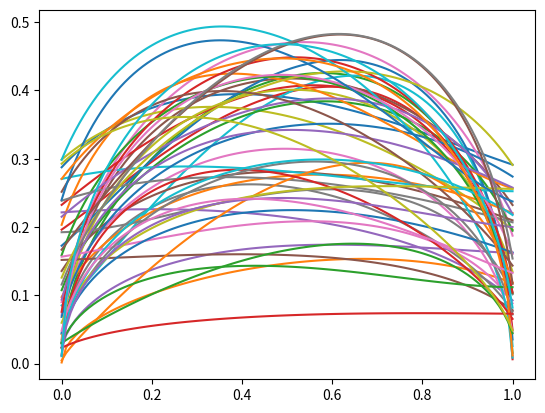

The matplotlib source for this figure:
import random
import numpy as np
import matplotlib.pyplot as plt

r_R = np.linspace(0, 1, 101, endpoint = True)
# ChordVec_m_R = [-1]
# i = 0
# while i < 50:
#     a = random.uniform(-1, 5)
#     b = random.uniform(-5, 5)
#     c = random.uniform(-5, 5)



#     ChordSquaredVec_m2_R2 = [(a*(r**2)) + (b*r) + c for r in r_R]
#     if any(chord < 0 for chord in ChordSquaredVec_m2_R2):
#         continue
#     ChordVec_m_R = [ChordSquared**0.5 for ChordSquared in ChordSquaredVec_m2_R2]
#     if any(chord < 0.05 for chord in ChordVec_m_R) or any(chord > 0.5 for chord in ChordVec_m_R):
#         continue
#     plt.plot(r_R, ChordVec_m_R)
#     i += 1

# print(a)
# print(b)
# print(c)
# plt.ylim([0,1])
# plt.show()
Ctip_adim = 0.1
Croot_adim = 0.2
Cmax_adim = 0.3
rmax_adim = 0.7

# b = (((Croot_adim**2)*((rmax_adim**2) - 1)) - ((Ctip_adim**2)*(rmax_adim**2)) + (Cmax_adim**2))/(rmax_adim*(1 - rmax_adim))
# a = (Ctip_adim**2) - (Croot_adim**2) - b
# c = Croot_adim**2

# plt.plot(r_R, [((a*(r**2)) + (b*r) + c)**0.5 for r in r_R])
# # plt.ylim([0,1])
# print([((a*(r**2)) + (b*r) + c)**0.5 for r in r_R])
i = 0
while i < 50:
    Ctip_adim = random.uniform(0, 0.3)
    Croot_adim = random.uniform(0, 0.3)
    Cmax_adim = random.uniform(0, 0.5)
    rmax_adim = random.uniform(0, 1)

    a = -(2*Cmax_adim**2*rmax_adim - Cmax_adim**2 + Croot_adim**2*rmax_adim**2 - 2*Croot_adim**2*rmax_adim + Croot_adim**2 - Ctip_adim**2*rmax_adim**2)/(rmax_adim**2*(rmax_adim - 1)**2)
    b = -(- 3*Cmax_adim**2*rmax_adim**2 + Cmax_adim**2 - 2*Croot_adim**2*rmax_adim**3 + 3*Croot_adim**2*rmax_adim**2 - Croot_adim**2 + 2*Ctip_adim**2*rmax_adim**3)/(rmax_adim**2*(rmax_adim - 1)**2)
    c = -(3*Cmax_adim**2*rmax_adim - 2*Cmax_adim**2 + Croot_adim**2*rmax_adim**3 - 3*Croot_adim**2*rmax_adim + 2*Croot_adim**2 - Ctip_adim**2*rmax_adim**3)/(rmax_adim*(rmax_adim - 1)**2)
    d = Croot_adim**2

    DerivativeZero = c/(2*(d**0.5))
    if DerivativeZero < 0:
        continue
    DerivativeOne = (3*a + 2*b + c)/(2*((a + b + c + d)**0.5))
    if DerivativeOne > 0:
        continue

    ChordVec_m_R = [((a*(r**3)) + (b*(r**2)) + (c*r) + d)**0.5 for r in r_R]
    plt.plot(r_R, ChordVec_m_R)
    i += 1

plt.show()